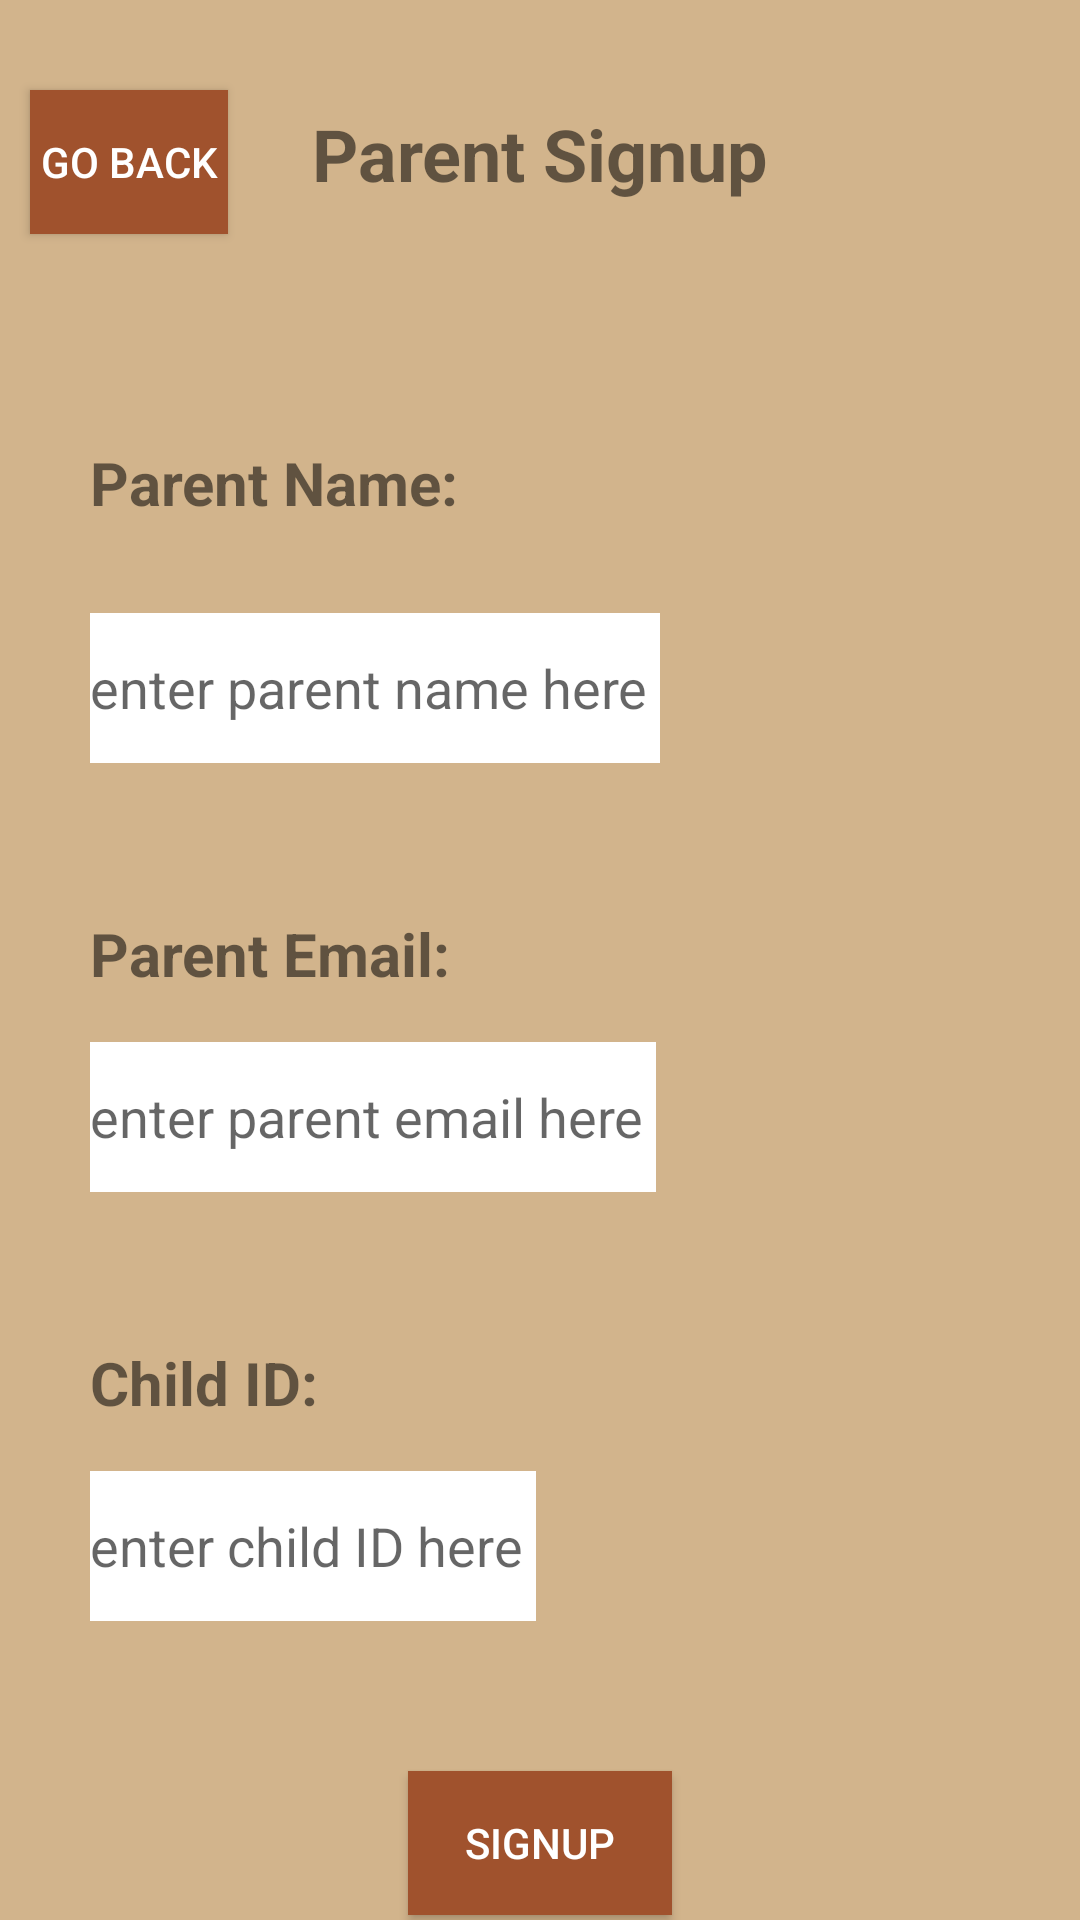

Produce the Android XML layout that renders to this screen, including the resource entries it uses.
<!-- AndroidManifest.xml: application theme Theme.MAD_CCP -->
<!-- res/layout/activity_parent_sign_up.xml -->
<RelativeLayout xmlns:android="http://schemas.android.com/apk/res/android"
    android:layout_width="match_parent"
    android:layout_height="match_parent"
    android:background="#D2B48C">

    <Button
        android:id="@+id/BackButton_ParentSignup"
        android:layout_width="match_parent"
        android:layout_height="wrap_content"
        android:text="Go Back"
        android:background="#A0522D"
        android:textColor="#FFFFFF"
        android:layout_alignRight="@id/signupHeaderTextParent"
        android:layout_marginStart="10dp"
        android:layout_marginEnd="180dp"
        android:layout_marginTop="30dp"
        android:layout_toLeftOf="@id/signupHeaderTextParent"/>

    <TextView
        android:id="@+id/signupHeaderTextParent"
        android:layout_width="wrap_content"
        android:layout_height="wrap_content"
        android:layout_centerHorizontal="true"
        android:text="Parent Signup"
        android:textSize="24sp"
        android:textStyle="bold"
        android:layout_marginTop="35dp"/>

    <TextView
        android:id="@+id/signupNameTextParent"
        android:layout_width="wrap_content"
        android:layout_height="wrap_content"
        android:layout_below="@id/signupHeaderTextParent"
        android:text="Parent Name:"
        android:layout_marginLeft="30dp"
        android:textSize="20sp"
        android:textStyle="bold"
        android:layout_marginTop="80dp"/>

    <EditText
        android:id="@+id/parentName_SignUp"
        android:layout_width="wrap_content"
        android:layout_height="50dp"
        android:layout_below="@id/signupNameTextParent"
        android:layout_alignStart="@id/signupNameTextParent"
        android:hint="enter parent name here "
        android:textColor="@color/black"
        android:background="@color/white"
        android:layout_marginTop="30dp"/>

    <TextView
        android:id="@+id/signupEmailText"
        android:layout_width="wrap_content"
        android:layout_height="wrap_content"
        android:layout_below="@id/parentName_SignUp"
        android:text="Parent Email:"
        android:layout_marginLeft="30dp"
        android:textSize="20sp"
        android:textStyle="bold"
        android:layout_marginTop="50dp"/>

    <EditText
        android:id="@+id/ParentEmail_SignUp"
        android:layout_width="wrap_content"
        android:layout_height="50dp"
        android:layout_alignStart="@id/signupEmailText"
        android:layout_below="@id/signupEmailText"
        android:hint="enter parent email here "
        android:textColor="@color/black"
        android:background="@color/white"
        android:layout_marginTop="16dp"/>

    <TextView
        android:id="@+id/signupIDText"
        android:layout_width="wrap_content"
        android:layout_height="wrap_content"
        android:layout_below="@id/ParentEmail_SignUp"
        android:text="Child ID:"
        android:layout_marginLeft="30dp"
        android:textSize="20sp"
        android:textStyle="bold"
        android:layout_marginTop="50dp"/>

    <EditText
        android:id="@+id/ParentSignUp_stdID"
        android:layout_width="wrap_content"
        android:layout_height="50dp"
        android:layout_alignStart="@id/signupIDText"
        android:layout_below="@id/signupIDText"
        android:hint="enter child ID here "
        android:textColor="@color/black"
        android:background="@color/white"
        android:layout_marginTop="16dp"/>


    <Button
        android:id="@+id/signupButton_Parent"
        android:layout_width="wrap_content"
        android:layout_height="wrap_content"
        android:layout_below="@id/ParentSignUp_stdID"
        android:layout_centerHorizontal="true"
        android:text="Signup"
        android:layout_marginTop="50dp"
        android:background="#A0522D"
        android:textColor="@android:color/white"/>
</RelativeLayout>
<!-- resources referenced by this layout -->
<resources>
  <style name="Theme.MAD_CCP" parent="Theme.MaterialComponents.DayNight.DarkActionBar">
          
          <item name="colorPrimary">@color/purple_500</item>
          <item name="colorPrimaryVariant">@color/purple_700</item>
          <item name="colorOnPrimary">@color/white</item>
          
          <item name="colorSecondary">@color/teal_200</item>
          <item name="colorSecondaryVariant">@color/teal_700</item>
          <item name="colorOnSecondary">@color/black</item>
          
          <item name="android:statusBarColor">?attr/colorPrimaryVariant</item>
          
      </style>
  <!-- not gathered from this repository: default colours our renderer supplied (Android Studio template values) -->
  <color name="purple_500">#FF6200EE</color>
  <color name="purple_700">#FF3700B3</color>
  <color name="teal_200">#FF03DAC5</color>
  <color name="teal_700">#FF018786</color>
  <color name="black">#FF000000</color>
  <color name="white">#FFFFFFFF</color>
</resources>
